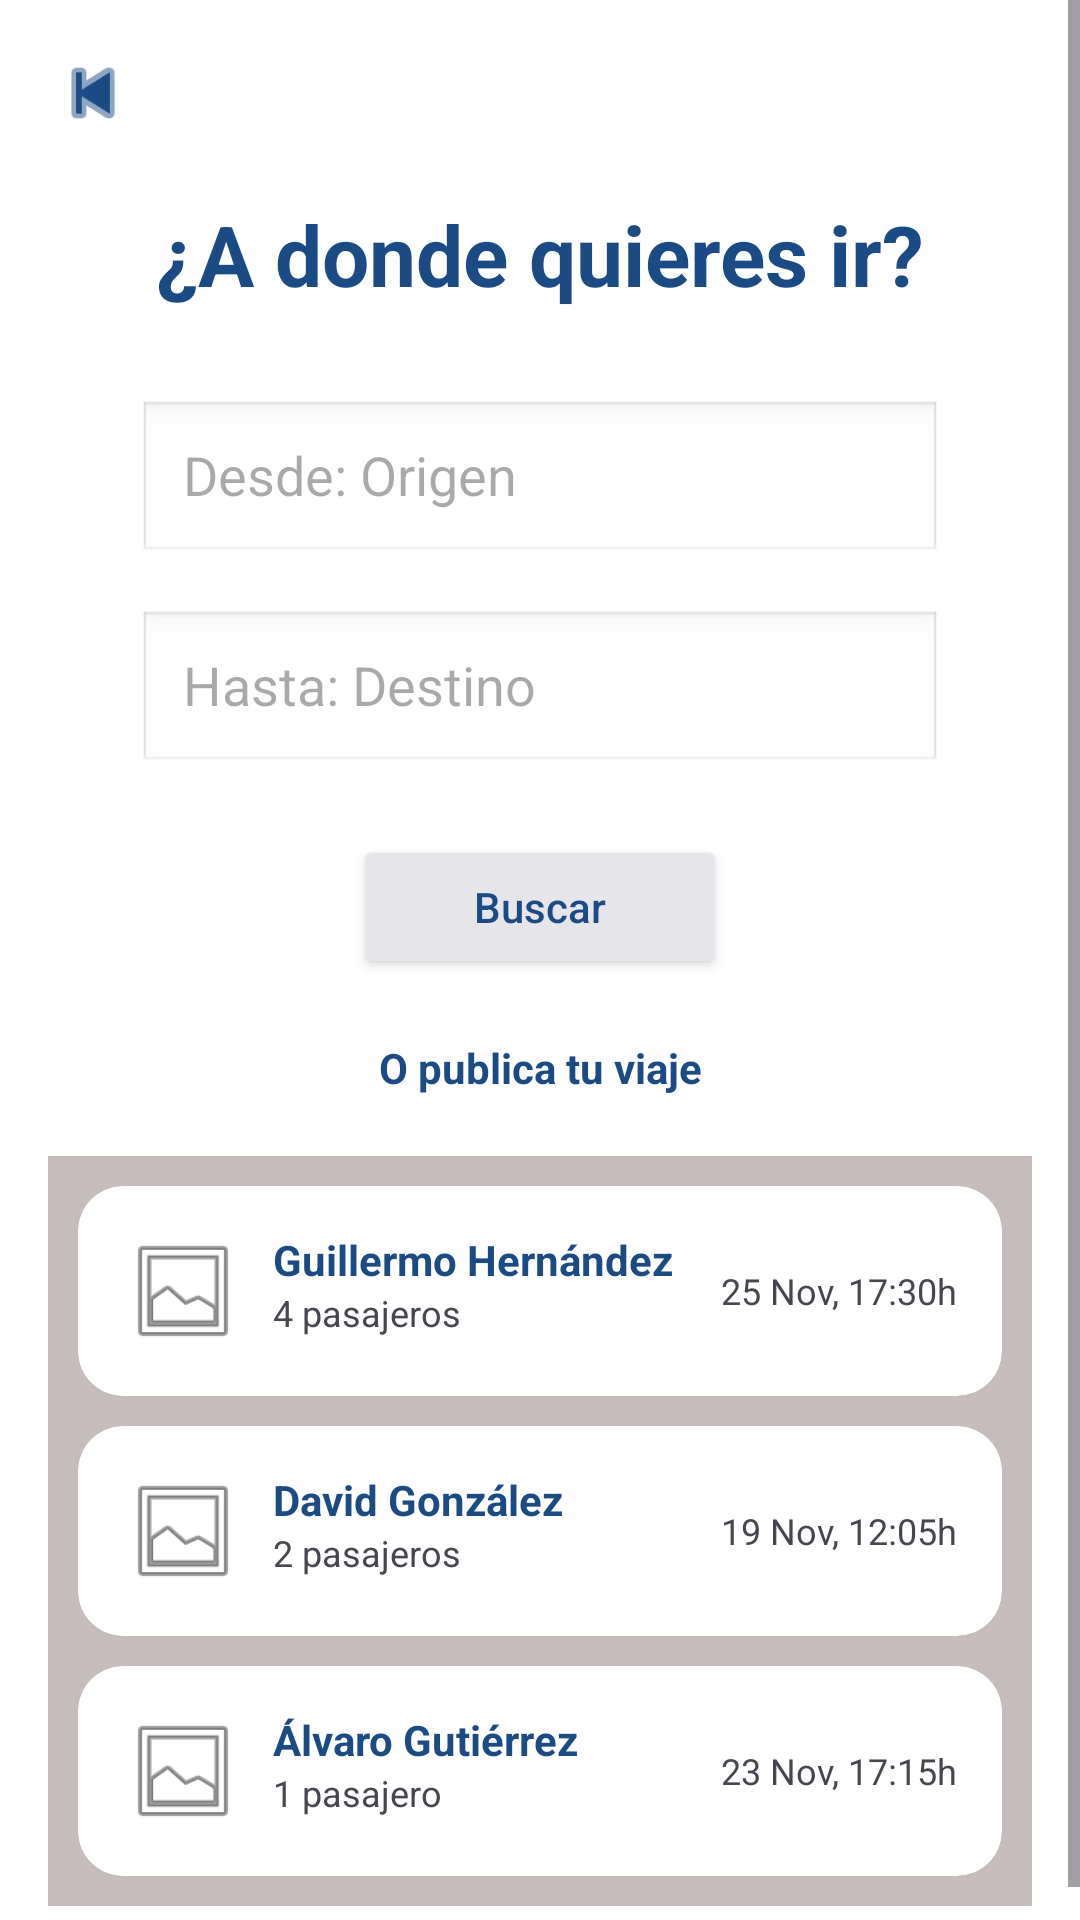

Produce the Android XML layout that renders to this screen, including the resource entries it uses.
<!-- AndroidManifest.xml: application theme Theme.ProyectoFloppy -->
<!-- res/layout/fragment_6.xml -->
<?xml version="1.0" encoding="utf-8"?>
<FrameLayout xmlns:android="http://schemas.android.com/apk/res/android"
    xmlns:app="http://schemas.android.com/apk/res-auto"
    xmlns:tools="http://schemas.android.com/tools"
    android:layout_width="match_parent"
    android:layout_height="match_parent"
    android:background="#FFFFFF"
    tools:context=".Fragment_6">

    <ScrollView
        android:layout_width="match_parent"
        android:layout_height="match_parent"
        android:fillViewport="true">

        <androidx.constraintlayout.widget.ConstraintLayout
            android:layout_width="match_parent"
            android:layout_height="wrap_content"
            android:padding="16dp">

            <ImageView
                android:id="@+id/btnBack"
                android:layout_width="30dp"
                android:layout_height="30dp"
                android:src="@android:drawable/ic_media_previous"
                app:layout_constraintStart_toStartOf="parent"
                app:layout_constraintTop_toTopOf="parent"
                app:tint="#1A4B84" />

            <TextView
                android:id="@+id/tvTitle"
                android:layout_width="wrap_content"
                android:layout_height="wrap_content"
                android:layout_marginTop="20dp"
                android:text="¿A donde quieres ir?"
                android:textColor="#1A4B84"
                android:textSize="28sp"
                android:textStyle="bold"
                app:layout_constraintEnd_toEndOf="parent"
                app:layout_constraintStart_toStartOf="parent"
                app:layout_constraintTop_toBottomOf="@+id/btnBack" />

            <EditText
                android:id="@+id/etOrigin"
                android:layout_width="0dp"
                android:layout_height="55dp"
                android:layout_marginTop="30dp"
                android:layout_marginHorizontal="30dp"
                android:background="@android:drawable/edit_text"
                android:hint="Desde: Origen"
                android:paddingStart="15dp"
                app:layout_constraintEnd_toEndOf="parent"
                app:layout_constraintStart_toStartOf="parent"
                app:layout_constraintTop_toBottomOf="@+id/tvTitle" />

            <EditText
                android:id="@+id/etDestination"
                android:layout_width="0dp"
                android:layout_height="55dp"
                android:layout_marginTop="15dp"
                android:layout_marginHorizontal="30dp"
                android:background="@android:drawable/edit_text"
                android:hint="Hasta: Destino"
                android:paddingStart="15dp"
                app:layout_constraintEnd_toEndOf="parent"
                app:layout_constraintStart_toStartOf="parent"
                app:layout_constraintTop_toBottomOf="@+id/etOrigin" />

            <Button
                android:id="@+id/btnSearch"
                android:layout_width="wrap_content"
                android:layout_height="wrap_content"
                android:layout_marginTop="20dp"
                android:backgroundTint="#E5E5EA"
                android:paddingHorizontal="40dp"
                android:text="Buscar"
                android:textAllCaps="false"
                android:textColor="#1A4B84"
                app:layout_constraintEnd_toEndOf="parent"
                app:layout_constraintStart_toStartOf="parent"
                app:layout_constraintTop_toBottomOf="@+id/etDestination" />

            <TextView
                android:id="@+id/tvPublish"
                android:layout_width="wrap_content"
                android:layout_height="wrap_content"
                android:layout_marginTop="20dp"
                android:text="O publica tu viaje"
                android:textColor="#1A4B84"
                android:textStyle="bold"
                app:layout_constraintEnd_toEndOf="parent"
                app:layout_constraintStart_toStartOf="parent"
                app:layout_constraintTop_toBottomOf="@+id/btnSearch" />

            <LinearLayout
                android:layout_width="match_parent"
                android:layout_height="wrap_content"
                android:layout_marginTop="20dp"
                android:background="#C6BCBC"
                android:orientation="vertical"
                android:padding="10dp"
                app:layout_constraintTop_toBottomOf="@+id/tvPublish">

                <androidx.cardview.widget.CardView
                    android:layout_width="match_parent"
                    android:layout_height="wrap_content"
                    android:layout_marginBottom="10dp"
                    app:cardCornerRadius="15dp"
                    app:cardElevation="0dp">

                    <RelativeLayout
                        android:layout_width="match_parent"
                        android:layout_height="wrap_content"
                        android:padding="15dp">

                        <ImageView
                            android:id="@+id/img1"
                            android:layout_width="40dp"
                            android:layout_height="40dp"
                            android:src="@android:drawable/ic_menu_gallery" />

                        <TextView
                            android:id="@+id/name1"
                            android:layout_width="wrap_content"
                            android:layout_height="wrap_content"
                            android:layout_marginStart="10dp"
                            android:layout_toEndOf="@id/img1"
                            android:text="Guillermo Hernández"
                            android:textColor="#1A4B84"
                            android:textStyle="bold" />

                        <TextView
                            android:layout_width="wrap_content"
                            android:layout_height="wrap_content"
                            android:layout_marginStart="10dp"
                            android:layout_below="@id/name1"
                            android:layout_toEndOf="@id/img1"
                            android:text="4 pasajeros"
                            android:textSize="12sp" />

                        <TextView
                            android:layout_width="wrap_content"
                            android:layout_height="wrap_content"
                            android:layout_alignParentEnd="true"
                            android:layout_centerVertical="true"
                            android:text="25 Nov, 17:30h"
                            android:textSize="12sp" />
                    </RelativeLayout>
                </androidx.cardview.widget.CardView>

                <androidx.cardview.widget.CardView
                    android:layout_width="match_parent"
                    android:layout_height="wrap_content"
                    android:layout_marginBottom="10dp"
                    app:cardCornerRadius="15dp"
                    app:cardElevation="0dp">

                    <RelativeLayout
                        android:layout_width="match_parent"
                        android:layout_height="wrap_content"
                        android:padding="15dp">

                        <ImageView
                            android:id="@+id/img2"
                            android:layout_width="40dp"
                            android:layout_height="40dp"
                            android:src="@android:drawable/ic_menu_gallery" />

                        <TextView
                            android:id="@+id/name2"
                            android:layout_width="wrap_content"
                            android:layout_height="wrap_content"
                            android:layout_marginStart="10dp"
                            android:layout_toEndOf="@id/img2"
                            android:text="David González"
                            android:textColor="#1A4B84"
                            android:textStyle="bold" />

                        <TextView
                            android:layout_width="wrap_content"
                            android:layout_height="wrap_content"
                            android:layout_marginStart="10dp"
                            android:layout_below="@id/name2"
                            android:layout_toEndOf="@id/img2"
                            android:text="2 pasajeros"
                            android:textSize="12sp" />

                        <TextView
                            android:layout_width="wrap_content"
                            android:layout_height="wrap_content"
                            android:layout_alignParentEnd="true"
                            android:layout_centerVertical="true"
                            android:text="19 Nov, 12:05h"
                            android:textSize="12sp" />
                    </RelativeLayout>
                </androidx.cardview.widget.CardView>

                <androidx.cardview.widget.CardView
                    android:layout_width="match_parent"
                    android:layout_height="wrap_content"
                    app:cardCornerRadius="15dp"
                    app:cardElevation="0dp">

                    <RelativeLayout
                        android:layout_width="match_parent"
                        android:layout_height="wrap_content"
                        android:padding="15dp">

                        <ImageView
                            android:id="@+id/img3"
                            android:layout_width="40dp"
                            android:layout_height="40dp"
                            android:src="@android:drawable/ic_menu_gallery" />

                        <TextView
                            android:id="@+id/name3"
                            android:layout_width="wrap_content"
                            android:layout_height="wrap_content"
                            android:layout_marginStart="10dp"
                            android:layout_toEndOf="@id/img3"
                            android:text="Álvaro Gutiérrez"
                            android:textColor="#1A4B84"
                            android:textStyle="bold" />

                        <TextView
                            android:layout_width="wrap_content"
                            android:layout_height="wrap_content"
                            android:layout_marginStart="10dp"
                            android:layout_below="@id/name3"
                            android:layout_toEndOf="@id/img3"
                            android:text="1 pasajero"
                            android:textSize="12sp" />

                        <TextView
                            android:layout_width="wrap_content"
                            android:layout_height="wrap_content"
                            android:layout_alignParentEnd="true"
                            android:layout_centerVertical="true"
                            android:text="23 Nov, 17:15h"
                            android:textSize="12sp" />
                    </RelativeLayout>
                </androidx.cardview.widget.CardView>

            </LinearLayout>

        </androidx.constraintlayout.widget.ConstraintLayout>
    </ScrollView>
</FrameLayout>
<!-- resources referenced by this layout -->
<resources>
  <style name="Theme.ProyectoFloppy" parent="Base.Theme.ProyectoFloppy" />
  <style name="Base.Theme.ProyectoFloppy" parent="Theme.Material3.DayNight.NoActionBar">
          <item name="colorPrimary">@color/azul_floppy</item>
          <item name="colorPrimaryVariant">@color/azul_claro_floppy</item>
          <item name="colorOnPrimary">@color/white</item>
          <item name="android:windowBackground">@color/gris_fondo_card</item>
          <item name="android:statusBarColor">@color/azul_floppy</item>
          <item name="android:windowLightStatusBar" tools:targetApi="m">false</item>
          <item name="android:navigationBarColor">@color/azul_floppy</item>
      </style>
  <color name="azul_floppy">#044377</color>
  <color name="azul_claro_floppy">#508ABA</color>
  <color name="white">#FFFFFFFF</color>
  <color name="gris_fondo_card">#FBF8FF</color>
</resources>
